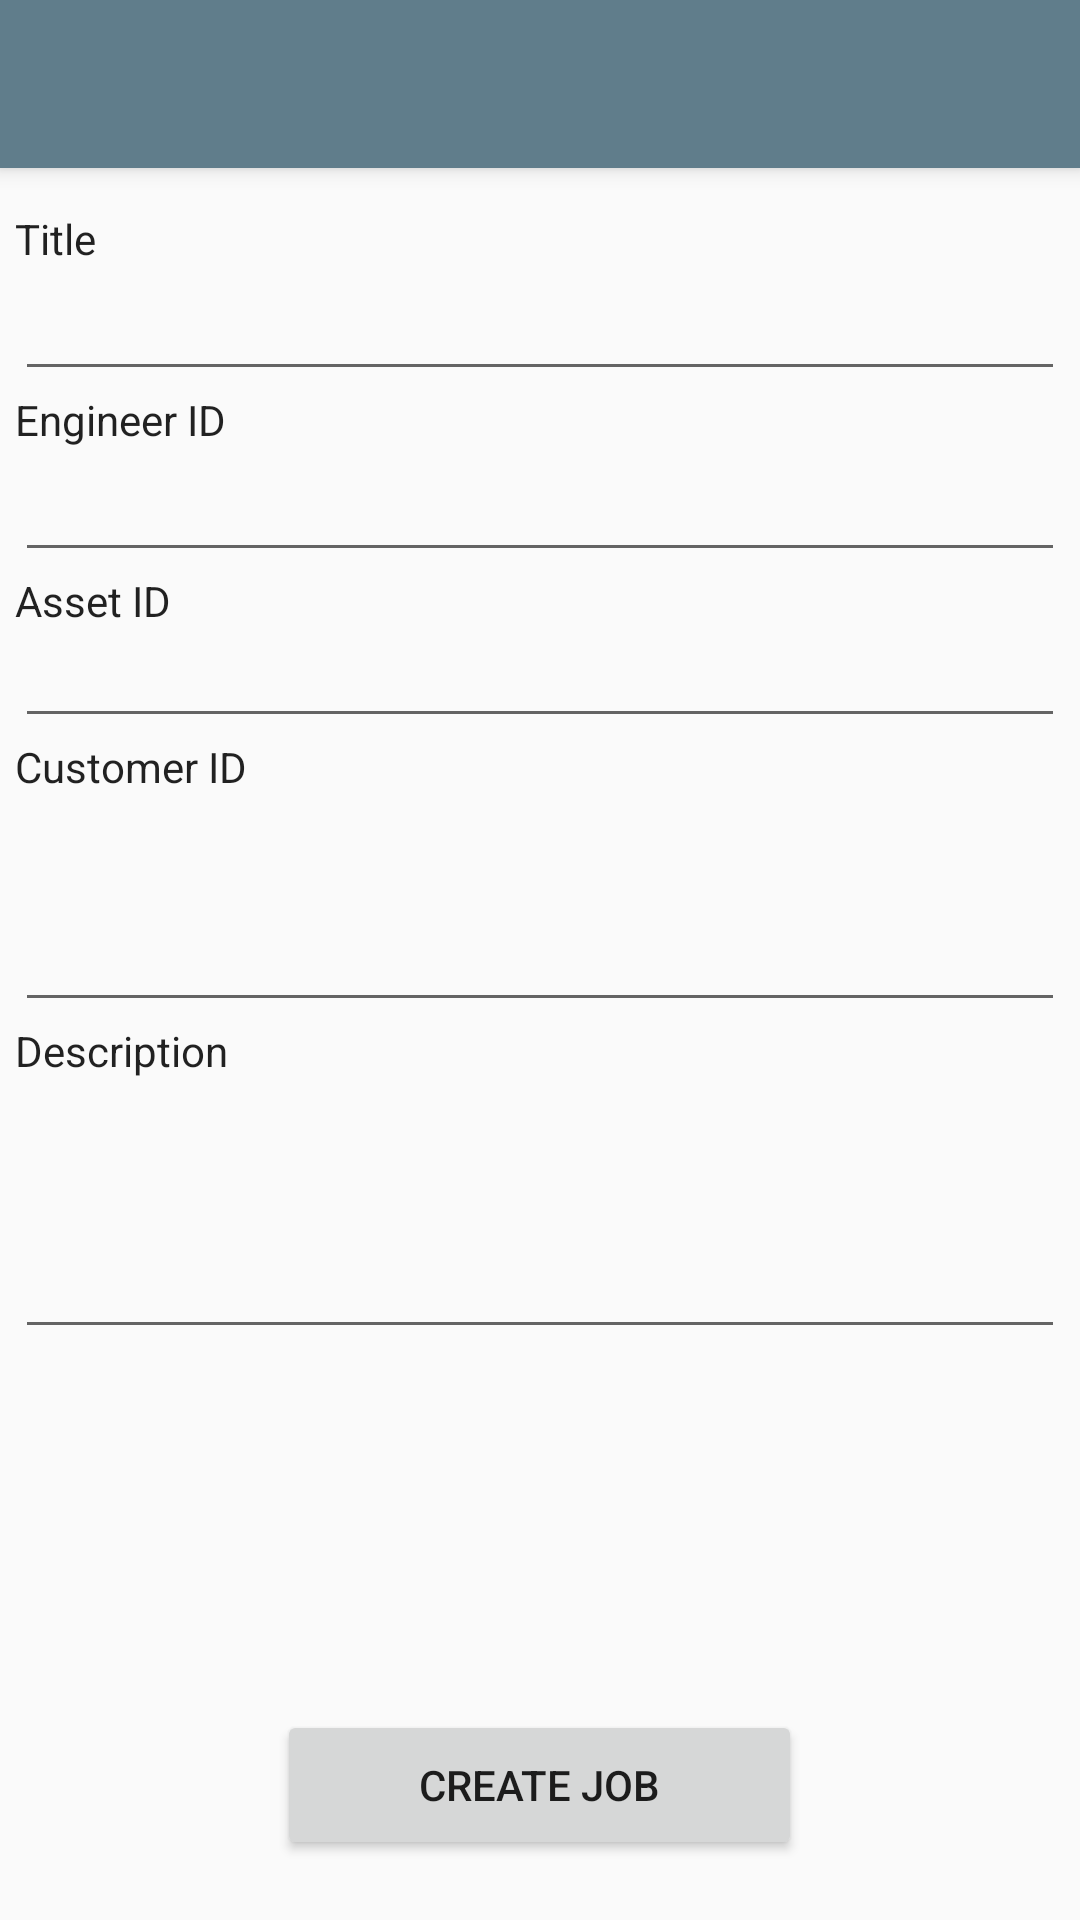

The Android layout XML behind this screen, and the referenced resources:
<!-- AndroidManifest.xml: application theme AppTheme -->
<!-- res/layout/activity_create_job.xml -->
<?xml version="1.0" encoding="utf-8"?>
<RelativeLayout xmlns:android="http://schemas.android.com/apk/res/android"
    xmlns:app="http://schemas.android.com/apk/res-auto"
    xmlns:tools="http://schemas.android.com/tools"
    android:id="@+id/activity_create_job"
    android:layout_width="match_parent"
    android:layout_height="match_parent"
    tools:context="a13070817.ticketmanagementsystem.CreateJob">

    <include
        android:id="@+id/toolbar"
        layout="@layout/toolbar" />

    <Button
        android:id="@+id/createButton"
        android:layout_width="175dp"
        android:layout_height="50dp"
        android:text="@string/create_button"
        android:layout_gravity="bottom"
        android:onClick="insertData"
        android:layout_alignParentBottom="true"
        android:layout_centerHorizontal="true"
        android:layout_marginBottom="20dp"
        android:drawableLeft="@drawable/ic_create_white_36dp"/>

    <TextView
        android:text="@string/create_job_title"
        android:layout_width="wrap_content"
        android:layout_height="wrap_content"
        android:id="@+id/job_title_text"
        android:textAppearance="@style/TextAppearance.AppCompat"
        android:layout_below="@+id/toolbar"
        android:layout_alignLeft="@+id/job_title"
        android:layout_alignStart="@+id/job_title"
        android:layout_marginTop="14dp" />

    <EditText
        android:layout_width="350dp"
        android:layout_height="wrap_content"
        android:inputType="textCapSentences|textAutoCorrect"
        android:ems="6"
        android:id="@+id/job_title"
        android:maxLines="1"
        android:layout_below="@+id/job_title_text"
        android:layout_alignLeft="@+id/job_engineer_text"
        android:layout_alignStart="@+id/job_engineer_text" />

    <TextView
        android:text="@string/create_job_engineer"
        android:layout_width="wrap_content"
        android:layout_height="wrap_content"
        android:id="@+id/job_engineer_text"
        android:textAppearance="@style/TextAppearance.AppCompat"
        android:layout_below="@+id/job_title"
        android:layout_alignLeft="@+id/job_engineer"
        android:layout_alignStart="@+id/job_engineer" />

    <EditText
        android:layout_width="350dp"
        android:layout_height="wrap_content"
        android:inputType="number"
        android:ems="6"
        android:id="@+id/job_engineer"
        android:maxLines="1"
        android:maxLength="6"
        android:layout_below="@+id/job_engineer_text"
        android:layout_alignLeft="@+id/job_asset_text"
        android:layout_alignStart="@+id/job_asset_text" />

    <TextView
        android:text="@string/create_job_asset"
        android:layout_width="wrap_content"
        android:layout_height="wrap_content"
        android:id="@+id/job_asset_text"
        android:textAppearance="@style/TextAppearance.AppCompat"
        android:layout_below="@+id/job_engineer"
        android:layout_alignLeft="@+id/job_asset"
        android:layout_alignStart="@+id/job_asset" />

    <EditText
        android:layout_width="350dp"
        android:layout_height="wrap_content"
        android:inputType="number"
        android:ems="6"
        android:id="@+id/job_asset"
        android:maxLines="1"
        android:maxLength="6"
        android:layout_below="@+id/job_engineer"
        android:layout_alignLeft="@+id/job_customer_text"
        android:layout_alignStart="@+id/job_customer_text"
        android:layout_marginTop="14dp" />

    <TextView
        android:text="@string/create_job_customer"
        android:layout_width="wrap_content"
        android:layout_height="wrap_content"
        android:id="@+id/job_customer_text"
        android:textAppearance="@style/TextAppearance.AppCompat"
        android:layout_below="@+id/job_asset"
        android:layout_alignLeft="@+id/job_customer"
        android:layout_alignStart="@+id/job_customer" />

    <EditText
        android:layout_width="350dp"
        android:layout_height="wrap_content"
        android:inputType="textPersonName|number"
        android:ems="6"
        android:id="@+id/job_customer"
        android:maxLines="1"
        android:maxLength="6"
        android:layout_centerVertical="true"
        android:layout_alignLeft="@+id/job_description_text"
        android:layout_alignStart="@+id/job_description_text" />

    <TextView
        android:text="@string/create_job_description"
        android:layout_width="wrap_content"
        android:layout_height="wrap_content"
        android:id="@+id/job_description_text"
        android:textAppearance="@style/TextAppearance.AppCompat"
        android:layout_below="@+id/job_customer"
        android:layout_alignLeft="@+id/job_description"
        android:layout_alignStart="@+id/job_description" />

    <EditText
        android:layout_width="350dp"
        android:layout_height="90dp"
        android:ems="6"
        android:id="@+id/job_description"
        android:inputType="textCapSentences|textAutoCorrect"
        android:layout_below="@+id/job_description_text"
        android:layout_centerHorizontal="true" />

</RelativeLayout>
<!-- res/layout/toolbar.xml (included above) -->
<?xml version="1.0" encoding="utf-8"?>
<android.support.v7.widget.Toolbar xmlns:android="http://schemas.android.com/apk/res/android"
    android:layout_width="match_parent" android:layout_height="wrap_content"
    android:background="?attr/colorPrimary"
    android:elevation="4dp"
    android:theme="@style/ThemeOverlay.AppCompat.Dark">

</android.support.v7.widget.Toolbar>
<!-- resources referenced by this layout -->
<resources>
  <string name="create_button">CREATE JOB</string>
  <string name="create_job_asset">Asset ID</string>
  <string name="create_job_customer">Customer ID</string>
  <string name="create_job_description">Description</string>
  <string name="create_job_engineer">Engineer ID</string>
  <string name="create_job_title">Title</string>
  <style name="AppTheme" parent="@style/Theme.AppCompat.Light.NoActionBar">
          
          <item name="colorPrimary">#607D8B</item>
          <item name="colorPrimaryDark">#263238</item>
          <item name="colorAccent">#78909C</item>
      </style>
</resources>
